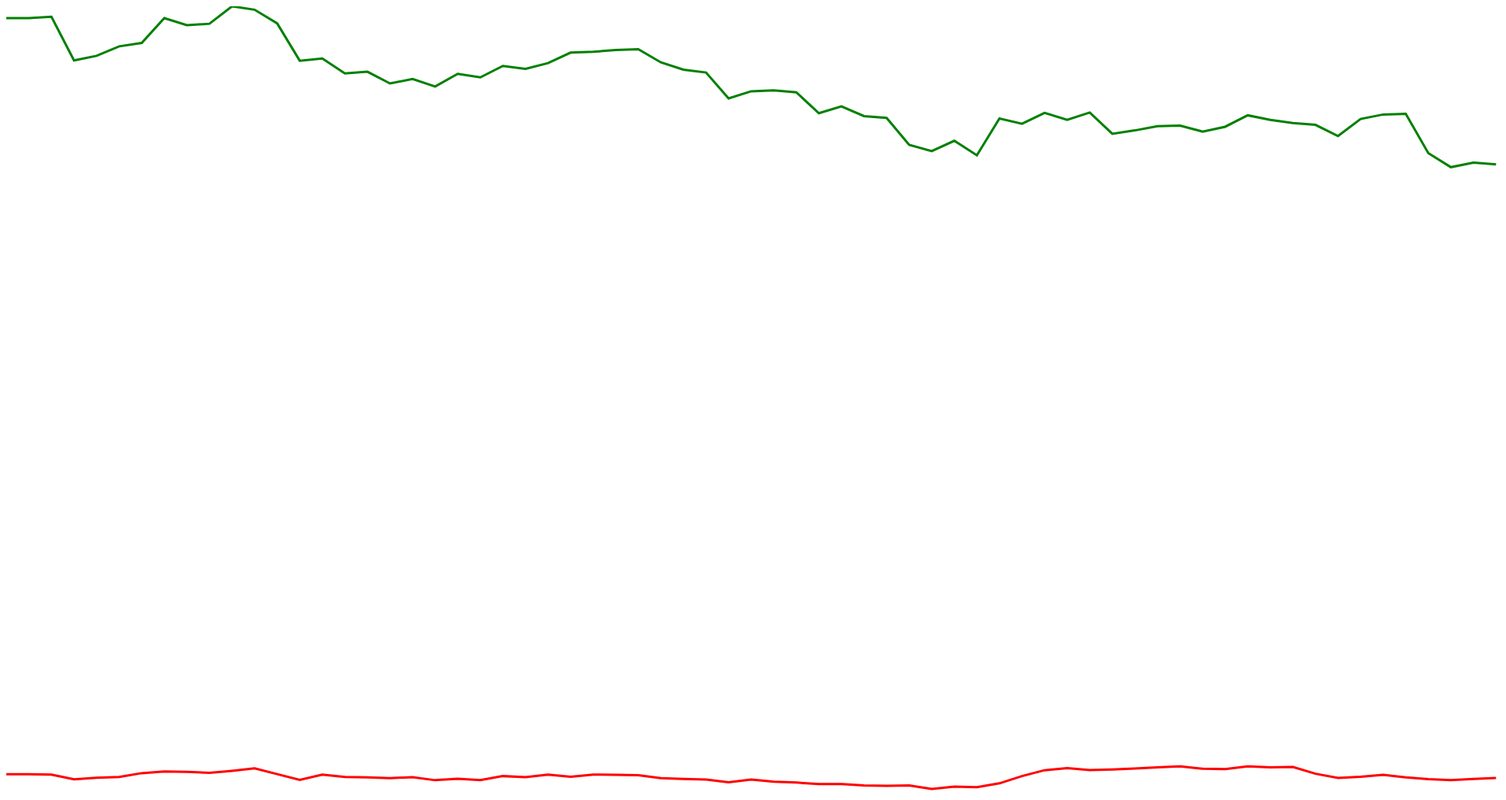
D3 v4 page, settled after 480 driven frames (8 s of simulated time); the page loaded 2 data file(s).


	var width = 1920; var height = 1080;
	var svgctrl = d3.select("body").append("svg").attr("width", width).attr("height", height);
	var len;
	var max_y;

	d3.csv("./NvidiaStock.csv", function(data)
		{
			len = data.length;
			console.log(data);
			max_y = d3.max(data, function(d){return d.close});
			var lines = d3.line().x(function(d, i){return i * (width/len);}).y(function(d){return height*(1 - d.close / max_y)});
			svgctrl.append("path").data([data]).attr("d", lines).attr("stroke", "green").attr("stroke-width", 3).attr("fill", "none");
		}
	);

	d3.csv("./AMDStock.csv", function(data)
		{
			//len = data.length;
			console.log(data);
			//var max_y = d3.max(data, function(d){return d.close});
			var lines = d3.line().x(function(d, i){return i * (width/len);}).y(function(d){return height*(1 - d.close / max_y)});
			svgctrl.append("path").data([data]).attr("d", lines).attr("stroke", "red").attr("stroke-width", 3).attr("fill", "none");
		}
	);


### data: NvidiaStock.csv
date, close, volume, open, high, low
16:00, 71.16, 10,747,107, 71.54, 71.77, 70.50
2016/11/08, 71.16, 10723830, 71.54, 71.77, 70.5
2016/11/07, 71.27, 12185850, 69.55, 71.72, 69.5
2016/11/04, 67.57, 8210545, 67.51, 68.73, 66.58
2016/11/03, 67.96, 7728528, 69.08, 69.14, 66.64
2016/11/02, 68.76, 7389656, 69.58, 70.52, 68.64
2016/11/01, 69.05, 11821160, 71.42, 71.81, 68.29
2016/10/31, 71.16, 6305174, 70.79, 71.62, 70.75
2016/10/28, 70.56, 7263016, 71.02, 72.1, 70.43
2016/10/27, 70.68, 9713501, 72.71, 72.85, 70.39
2016/10/26, 72.16, 8341729, 71.27, 72.95, 71.2
2016/10/25, 71.87, 9919476, 70.59, 72.3, 70.25
2016/10/24, 70.71, 8491206, 68, 70.79, 67.99
2016/10/21, 67.54, 6986932, 67.49, 67.66, 66.9
2016/10/20, 67.73, 7797116, 67.25, 67.95, 66.3
2016/10/19, 66.47, 4963452, 66.16, 66.78, 65.82
2016/10/18, 66.61, 6722654, 66.52, 66.99, 66.25
2016/10/17, 65.61, 4876561, 65.98, 66.6, 65.52
2016/10/14, 65.99, 8264837, 66.15, 66.6, 65.6
2016/10/13, 65.35, 9750535, 65.65, 65.8, 63.7
2016/10/12, 66.43, 10490910, 65.86, 66.78, 65.31
2016/10/11, 66.13, 9703113, 66.88, 66.98, 65.62
2016/10/10, 67.1, 7183885, 67.2, 67.56, 66.47
2016/10/07, 66.85, 7153233, 67.79, 67.97, 66.66
2016/10/06, 67.34, 8991473, 67.41, 67.83, 66.26
2016/10/05, 68.23, 7544690, 68.88, 69.58, 68.02
2016/10/04, 68.3, 7037180, 68.55, 69.7, 67.79
2016/10/03, 68.45, 6062466, 68.52, 69.51, 68.33
2016/09/30, 68.52, 10745330, 67.77, 69.19, 67.37
2016/09/29, 67.4, 8411200, 66.67, 67.61, 66.05
2016/09/28, 66.78, 7994256, 66.64, 66.83, 65.93
2016/09/27, 66.54, 10062720, 64.09, 66.64, 64.06
2016/09/26, 64.34, 5745935, 64.21, 64.6, 63.53
2016/09/23, 64.95, 6903061, 65.1, 65.29, 64.66
2016/09/22, 65.02, 7700064, 65.24, 65.44, 64.65
2016/09/21, 64.86, 8402603, 63.28, 64.98, 63.27
2016/09/20, 63.09, 8266230, 64.4, 64.4, 62.74
2016/09/19, 63.67, 10408900, 63.5, 65.26, 63.21
2016/09/16, 62.84, 22559810, 62.91, 63.25, 62.12
2016/09/15, 62.69, 12881520, 60.5, 62.76, 60.36
2016/09/14, 60.4, 7980312, 60.01, 60.6, 59.51
2016/09/13, 59.87, 11773360, 60.6, 61.3, 59.53
2016/09/12, 60.75, 14938740, 58.73, 60.87, 57.31
2016/09/09, 59.52, 17437500, 61.95, 62.3, 59
2016/09/08, 62.64, 7874553, 62.13, 62.74, 61.42
2016/09/07, 62.19, 9942178, 62.92, 63.23, 61.83
2016/09/06, 63.12, 7646961, 62.75, 63.12, 62.43
2016/09/02, 62.53, 8077205, 63.28, 63.35, 61.82
2016/09/01, 63.15, 10707960, 61.39, 63.38, 61.34
2016/08/31, 61.34, 9706761, 61.75, 61.92, 61.16
2016/08/30, 61.63, 7135670, 61.91, 62.24, 61.46
2016/08/29, 61.99, 6861156, 62.28, 62.53, 61.88
2016/08/26, 62.03, 7496162, 61.69, 62.38, 61.2
2016/08/25, 61.53, 10142590, 61.96, 61.99, 60.76
2016/08/24, 61.94, 7456880, 63.13, 63.16, 61.65
2016/08/23, 62.91, 8485669, 63.04, 63.32, 62.73
2016/08/22, 62.52, 6116999, 62.45, 62.61, 61.71
2016/08/19, 62.26, 7281832, 62.07, 62.73, 61.8
2016/08/18, 62.1, 8285031, 61.06, 62.2, 60.82
2016/08/17, 61.15, 14876310, 62.6, 62.74, 60.66
... 7 more rows

### data: AMDStock.csv
date, close, volume, open, high, low
16:00, 7, 37,728,525, 6.85, 7.18, 6.75
2016/11/08, 7, 37610130, 6.85, 7.18, 6.75
2016/11/07, 6.96, 36971240, 6.79, 6.99, 6.76
2016/11/04, 6.56, 32194920, 6.69, 6.72, 6.46
2016/11/03, 6.7, 33643860, 6.78, 6.79, 6.56
2016/11/02, 6.76, 33787100, 7.03, 7.055, 6.67
2016/11/01, 7.09, 39879990, 7.32, 7.425, 6.92
2016/10/31, 7.23, 42324890, 7.24, 7.46, 7.2
2016/10/28, 7.2, 77242520, 7.1, 7.53, 7.02
2016/10/27, 7.11, 37679300, 7.44, 7.46, 7.1
2016/10/26, 7.29, 47599440, 7.4, 7.48, 7.26
2016/10/25, 7.5, 78807250, 6.9, 7.5, 6.87
2016/10/24, 7.005, 52974070, 6.57, 7.01, 6.54
2016/10/21, 6.52, 64204350, 6.5, 6.65, 6.37
2016/10/20, 6.96, 63892740, 6.81, 6.98, 6.77
2016/10/19, 6.77, 29364320, 6.7, 6.8, 6.57
2016/10/18, 6.73, 25179670, 6.76, 6.89, 6.69
2016/10/17, 6.67, 24204010, 6.92, 6.97, 6.64
2016/10/14, 6.75, 66892790, 6.92, 7.12, 6.74
2016/10/13, 6.49, 30396980, 6.5, 6.54, 6.24
2016/10/12, 6.62, 33575940, 6.64, 6.77, 6.42
2016/10/11, 6.5, 32469660, 6.8, 6.84, 6.38
2016/10/10, 6.84, 13766940, 6.82, 6.94, 6.8
2016/10/07, 6.75, 33050370, 6.92, 6.96, 6.62
2016/10/06, 6.96, 27049420, 6.72, 6.98, 6.63
2016/10/05, 6.78, 31212740, 6.97, 7.01, 6.7
2016/10/04, 6.97, 25745810, 7, 7.09, 6.89
2016/10/03, 6.95, 30439500, 6.95, 7.15, 6.87
2016/09/30, 6.91, 47445680, 6.7, 7.04, 6.7
2016/09/29, 6.67, 30632580, 6.57, 6.73, 6.54
2016/09/28, 6.59, 27866950, 6.57, 6.65, 6.48
2016/09/27, 6.54, 30026660, 6.45, 6.58, 6.29
2016/09/26, 6.32, 29859870, 6.54, 6.54, 6.31
2016/09/23, 6.55, 60987860, 6.31, 6.65, 6.31
2016/09/22, 6.37, 35800090, 6.35, 6.44, 6.33
2016/09/21, 6.29, 33436400, 6.2, 6.32, 6.14
2016/09/20, 6.17, 28983770, 6.23, 6.28, 6.12
2016/09/19, 6.16, 37833450, 6.12, 6.275, 6.08
2016/09/16, 6.05, 47800180, 6.22, 6.22, 5.97
2016/09/15, 6.02, 52713100, 6.09, 6.2, 5.95
2016/09/14, 6.04, 64274840, 5.75, 6.077, 5.75
2016/09/13, 5.74, 50735660, 5.92, 5.95, 5.66
2016/09/12, 5.94, 77967340, 5.83, 6.065, 5.77
2016/09/09, 5.9, 170721100, 6.23, 6.24, 5.85
2016/09/08, 6.225, 90734570, 6.64, 6.65, 6.15
2016/09/07, 6.84, 57654100, 7.05, 7.07, 6.78
2016/09/06, 7.34, 24803060, 7.56, 7.6, 7.25
2016/09/02, 7.51, 18533130, 7.49, 7.64, 7.38
2016/09/01, 7.35, 22275730, 7.18, 7.44, 7.09
2016/08/31, 7.4, 18344870, 7.52, 7.52, 7.28
2016/08/30, 7.49, 16062950, 7.61, 7.64, 7.41
2016/08/29, 7.59, 16909330, 7.72, 7.79, 7.57
2016/08/26, 7.67, 31351740, 7.49, 7.8, 7.46
2016/08/25, 7.465, 16407060, 7.49, 7.49, 7.2
2016/08/24, 7.43, 22909510, 7.67, 7.67, 7.37
2016/08/23, 7.67, 27523800, 7.66, 7.74, 7.53
2016/08/22, 7.58, 41461470, 7.83, 7.95, 7.37
2016/08/19, 7.62, 75059970, 7.24, 8, 7.22
2016/08/18, 7.04, 30704860, 6.74, 7.07, 6.725
2016/08/17, 6.68, 13785060, 6.7, 6.75, 6.61
... 7 more rows